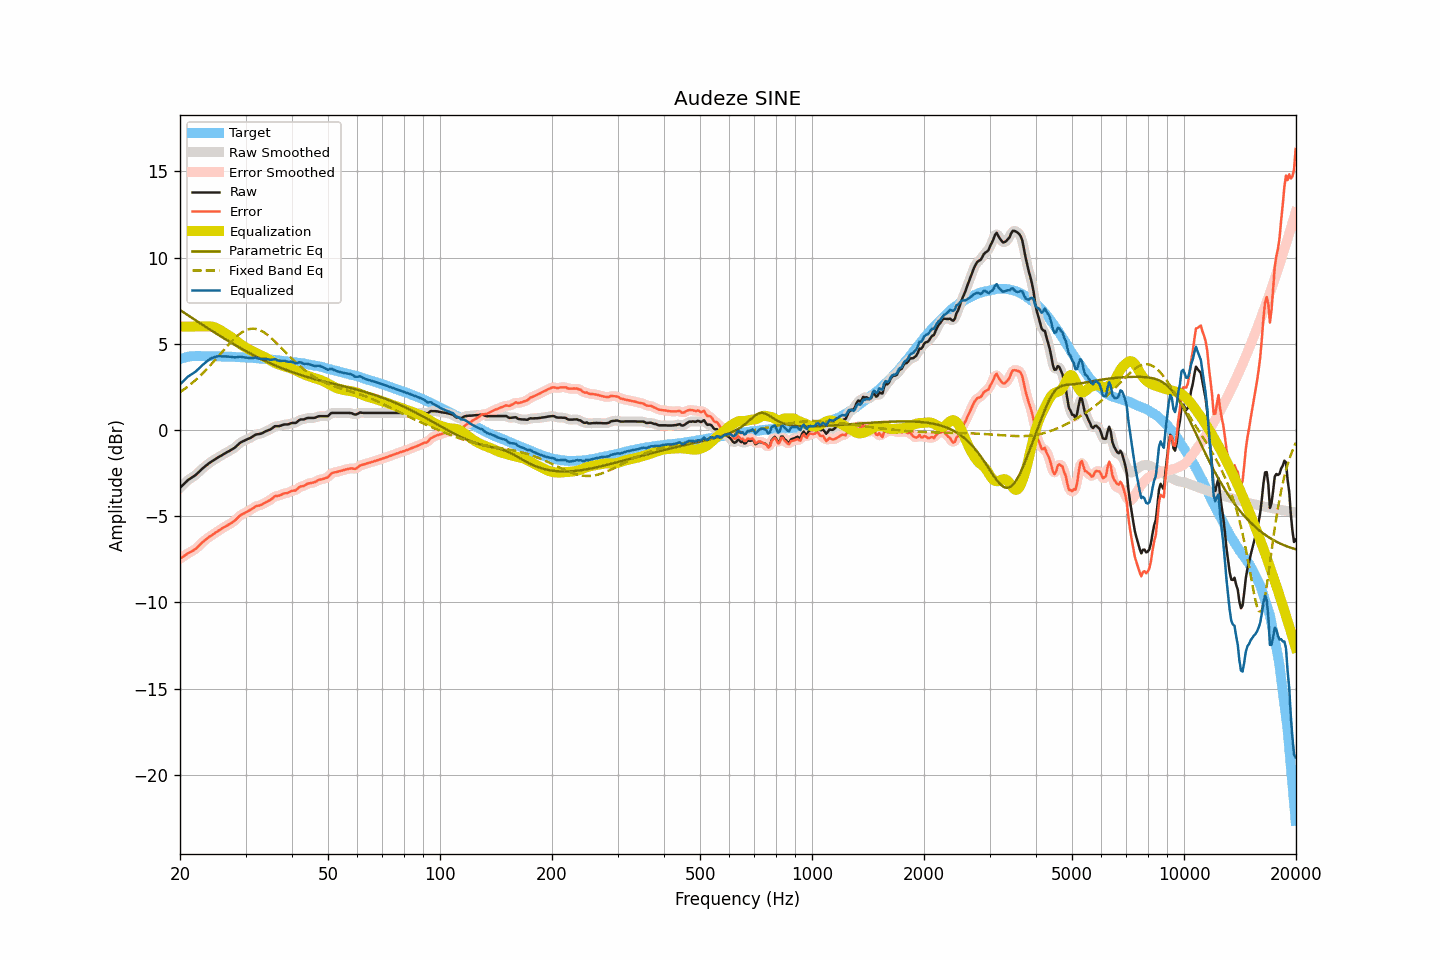

The table this chart was drawn from, first rows:
frequency, raw, smoothed, error, error_smoothed, equalization, parametric_eq, fixed_band_eq, equalized_raw, equalized_smoothed, target
20.00, -3.35, -3.36, -7.47, -7.47, 6.00, 6.96, 2.19, 2.65, 2.64, 4.12
20.20, -3.26, -3.26, -7.41, -7.40, 6.00, 6.90, 2.25, 2.74, 2.74, 4.15
20.40, -3.17, -3.17, -7.35, -7.34, 6.00, 6.83, 2.32, 2.83, 2.83, 4.18
20.61, -3.08, -3.08, -7.28, -7.28, 6.00, 6.77, 2.39, 2.92, 2.92, 4.19
20.81, -2.99, -2.99, -7.22, -7.22, 6.00, 6.71, 2.46, 3.01, 3.01, 4.22
21.02, -2.90, -2.91, -7.16, -7.16, 6.00, 6.65, 2.53, 3.10, 3.09, 4.25
21.23, -2.84, -2.84, -7.10, -7.10, 6.00, 6.59, 2.60, 3.16, 3.16, 4.26
21.44, -2.78, -2.78, -7.05, -7.05, 6.00, 6.53, 2.68, 3.22, 3.22, 4.27
21.66, -2.72, -2.72, -7.00, -7.00, 6.00, 6.46, 2.76, 3.28, 3.28, 4.28
21.87, -2.66, -2.66, -6.94, -6.94, 6.00, 6.40, 2.84, 3.34, 3.34, 4.28
22.09, -2.59, -2.59, -6.88, -6.87, 6.00, 6.34, 2.92, 3.41, 3.41, 4.29
22.31, -2.50, -2.50, -6.79, -6.79, 6.00, 6.28, 3.01, 3.50, 3.50, 4.29
22.54, -2.41, -2.41, -6.70, -6.70, 6.00, 6.22, 3.09, 3.59, 3.59, 4.29
22.76, -2.32, -2.32, -6.61, -6.61, 6.00, 6.16, 3.18, 3.68, 3.68, 4.29
22.99, -2.23, -2.24, -6.51, -6.52, 6.00, 6.10, 3.27, 3.77, 3.76, 4.28
23.22, -2.16, -2.16, -6.44, -6.44, 6.00, 6.04, 3.37, 3.84, 3.84, 4.28
23.45, -2.08, -2.08, -6.36, -6.36, 6.01, 5.98, 3.46, 3.93, 3.93, 4.28
23.69, -2.01, -2.01, -6.29, -6.28, 6.01, 5.92, 3.56, 4.00, 4.00, 4.28
23.92, -1.93, -1.94, -6.21, -6.22, 6.01, 5.86, 3.66, 4.08, 4.07, 4.28
24.16, -1.87, -1.87, -6.16, -6.15, 6.00, 5.80, 3.76, 4.13, 4.13, 4.28
24.40, -1.81, -1.81, -6.09, -6.09, 5.99, 5.74, 3.87, 4.18, 4.18, 4.28
24.65, -1.75, -1.75, -6.02, -6.03, 5.97, 5.68, 3.97, 4.22, 4.22, 4.27
24.89, -1.69, -1.69, -5.96, -5.96, 5.94, 5.62, 4.08, 4.25, 4.25, 4.27
25.14, -1.63, -1.63, -5.90, -5.90, 5.90, 5.56, 4.18, 4.27, 4.27, 4.27
25.39, -1.57, -1.57, -5.84, -5.84, 5.85, 5.51, 4.29, 4.28, 4.28, 4.27
25.65, -1.52, -1.52, -5.79, -5.78, 5.79, 5.45, 4.40, 4.27, 4.28, 4.27
25.91, -1.46, -1.46, -5.72, -5.72, 5.74, 5.39, 4.51, 4.27, 4.27, 4.26
26.16, -1.41, -1.41, -5.67, -5.67, 5.68, 5.33, 4.61, 4.27, 4.27, 4.26
26.43, -1.35, -1.35, -5.61, -5.61, 5.62, 5.28, 4.72, 4.27, 4.26, 4.26
26.69, -1.30, -1.30, -5.56, -5.56, 5.56, 5.22, 4.83, 4.26, 4.26, 4.25
26.96, -1.25, -1.25, -5.50, -5.50, 5.51, 5.16, 4.93, 4.26, 4.26, 4.25
27.23, -1.20, -1.20, -5.45, -5.45, 5.45, 5.11, 5.03, 4.25, 4.25, 4.25
27.50, -1.14, -1.15, -5.39, -5.40, 5.38, 5.05, 5.13, 4.24, 4.24, 4.25
27.77, -1.09, -1.09, -5.33, -5.33, 5.31, 5.00, 5.23, 4.22, 4.22, 4.24
28.05, -1.03, -1.03, -5.27, -5.26, 5.24, 4.94, 5.32, 4.21, 4.22, 4.24
28.33, -0.95, -0.95, -5.18, -5.18, 5.17, 4.89, 5.40, 4.22, 4.22, 4.23
28.62, -0.86, -0.86, -5.09, -5.09, 5.09, 4.84, 5.49, 4.23, 4.23, 4.22
28.90, -0.77, -0.78, -4.99, -5.00, 5.02, 4.78, 5.56, 4.25, 4.24, 4.22
29.19, -0.71, -0.71, -4.92, -4.93, 4.95, 4.73, 5.63, 4.24, 4.24, 4.21
29.48, -0.66, -0.66, -4.88, -4.87, 4.89, 4.68, 5.69, 4.23, 4.23, 4.22
29.78, -0.62, -0.62, -4.83, -4.83, 4.83, 4.63, 5.74, 4.21, 4.21, 4.21
30.08, -0.57, -0.57, -4.78, -4.78, 4.77, 4.57, 5.79, 4.20, 4.20, 4.21
30.38, -0.53, -0.53, -4.73, -4.73, 4.72, 4.52, 5.82, 4.19, 4.18, 4.19
30.68, -0.49, -0.49, -4.68, -4.68, 4.66, 4.47, 5.85, 4.17, 4.17, 4.19
30.99, -0.45, -0.45, -4.63, -4.63, 4.61, 4.42, 5.87, 4.16, 4.17, 4.18
31.30, -0.39, -0.39, -4.57, -4.57, 4.57, 4.37, 5.87, 4.17, 4.18, 4.18
31.61, -0.33, -0.33, -4.51, -4.50, 4.52, 4.33, 5.88, 4.19, 4.19, 4.18
31.93, -0.27, -0.28, -4.44, -4.45, 4.47, 4.28, 5.86, 4.20, 4.19, 4.16
32.24, -0.25, -0.25, -4.40, -4.41, 4.43, 4.23, 5.84, 4.18, 4.17, 4.15
32.57, -0.24, -0.24, -4.39, -4.38, 4.38, 4.18, 5.81, 4.14, 4.15, 4.15
32.89, -0.22, -0.22, -4.37, -4.36, 4.34, 4.14, 5.78, 4.12, 4.13, 4.15
33.22, -0.19, -0.19, -4.32, -4.32, 4.30, 4.09, 5.73, 4.11, 4.12, 4.13
33.55, -0.14, -0.14, -4.27, -4.27, 4.26, 4.05, 5.68, 4.12, 4.12, 4.13
33.89, -0.09, -0.10, -4.21, -4.22, 4.22, 4.00, 5.61, 4.13, 4.12, 4.12
34.23, -0.05, -0.05, -4.17, -4.16, 4.16, 3.96, 5.55, 4.11, 4.11, 4.11
34.57, -0.01, -0.02, -4.11, -4.12, 4.11, 3.92, 5.47, 4.09, 4.09, 4.10
34.92, 0.02, 0.03, -4.07, -4.07, 4.05, 3.87, 5.40, 4.07, 4.07, 4.09
35.27, 0.08, 0.09, -4.01, -3.99, 3.99, 3.83, 5.31, 4.07, 4.08, 4.08
35.62, 0.15, 0.15, -3.92, -3.92, 3.94, 3.79, 5.23, 4.09, 4.09, 4.07
35.97, 0.22, 0.20, -3.84, -3.87, 3.89, 3.75, 5.14, 4.11, 4.09, 4.06
... 635 more rows
